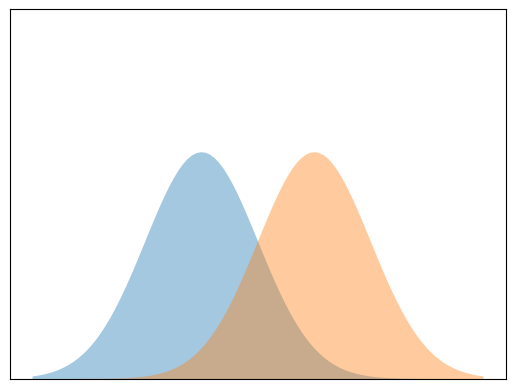

Recreate this plot in Python.
import numpy as np 
import matplotlib.pyplot as plt 

def gauss(mu,sigma,x):
    return (1/(sigma*np.sqrt(2*np.pi)))*np.exp(-(x-mu)**2/(2*sigma**2))

xvalues = np.linspace(-4, 4, 100)

mu1 = -1
sigma1 = 1

mu2 = +1
sigma2 = 1

gauss1 = gauss(mu1, sigma1, xvalues)
gauss2 = gauss(mu2, sigma2, xvalues)


fig,ax=plt.subplots()

ax.fill_between(xvalues, gauss1, alpha=0.4)
ax.fill_between(xvalues, gauss2, alpha=0.4)
ax.set_yticks([])
ax.set_xticks([])
plt.ylim([0,0.65])
plt.savefig('2-gaussians.pdf', format='pdf')
plt.show()
